Labelled photos from "Dataset", an image-classification folder in thutranhsodo/CS231. The possible labels are: dress, hand bag, hat, shirt, shoes, trousers.

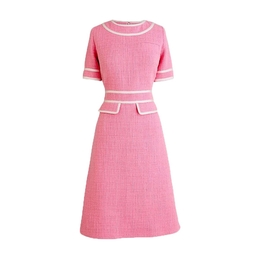
Label: dress

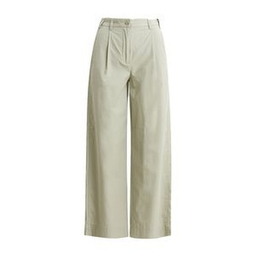
Label: trousers

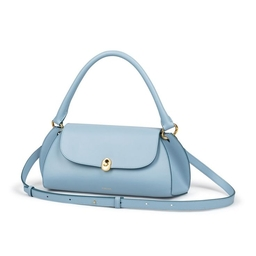
Label: hand bag

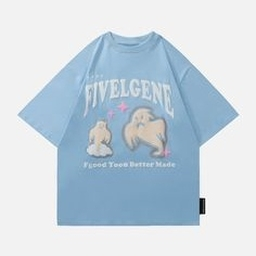
Label: shirt

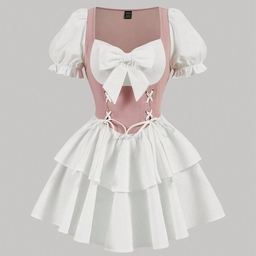
Label: dress

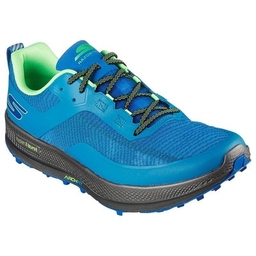
Label: shoes
